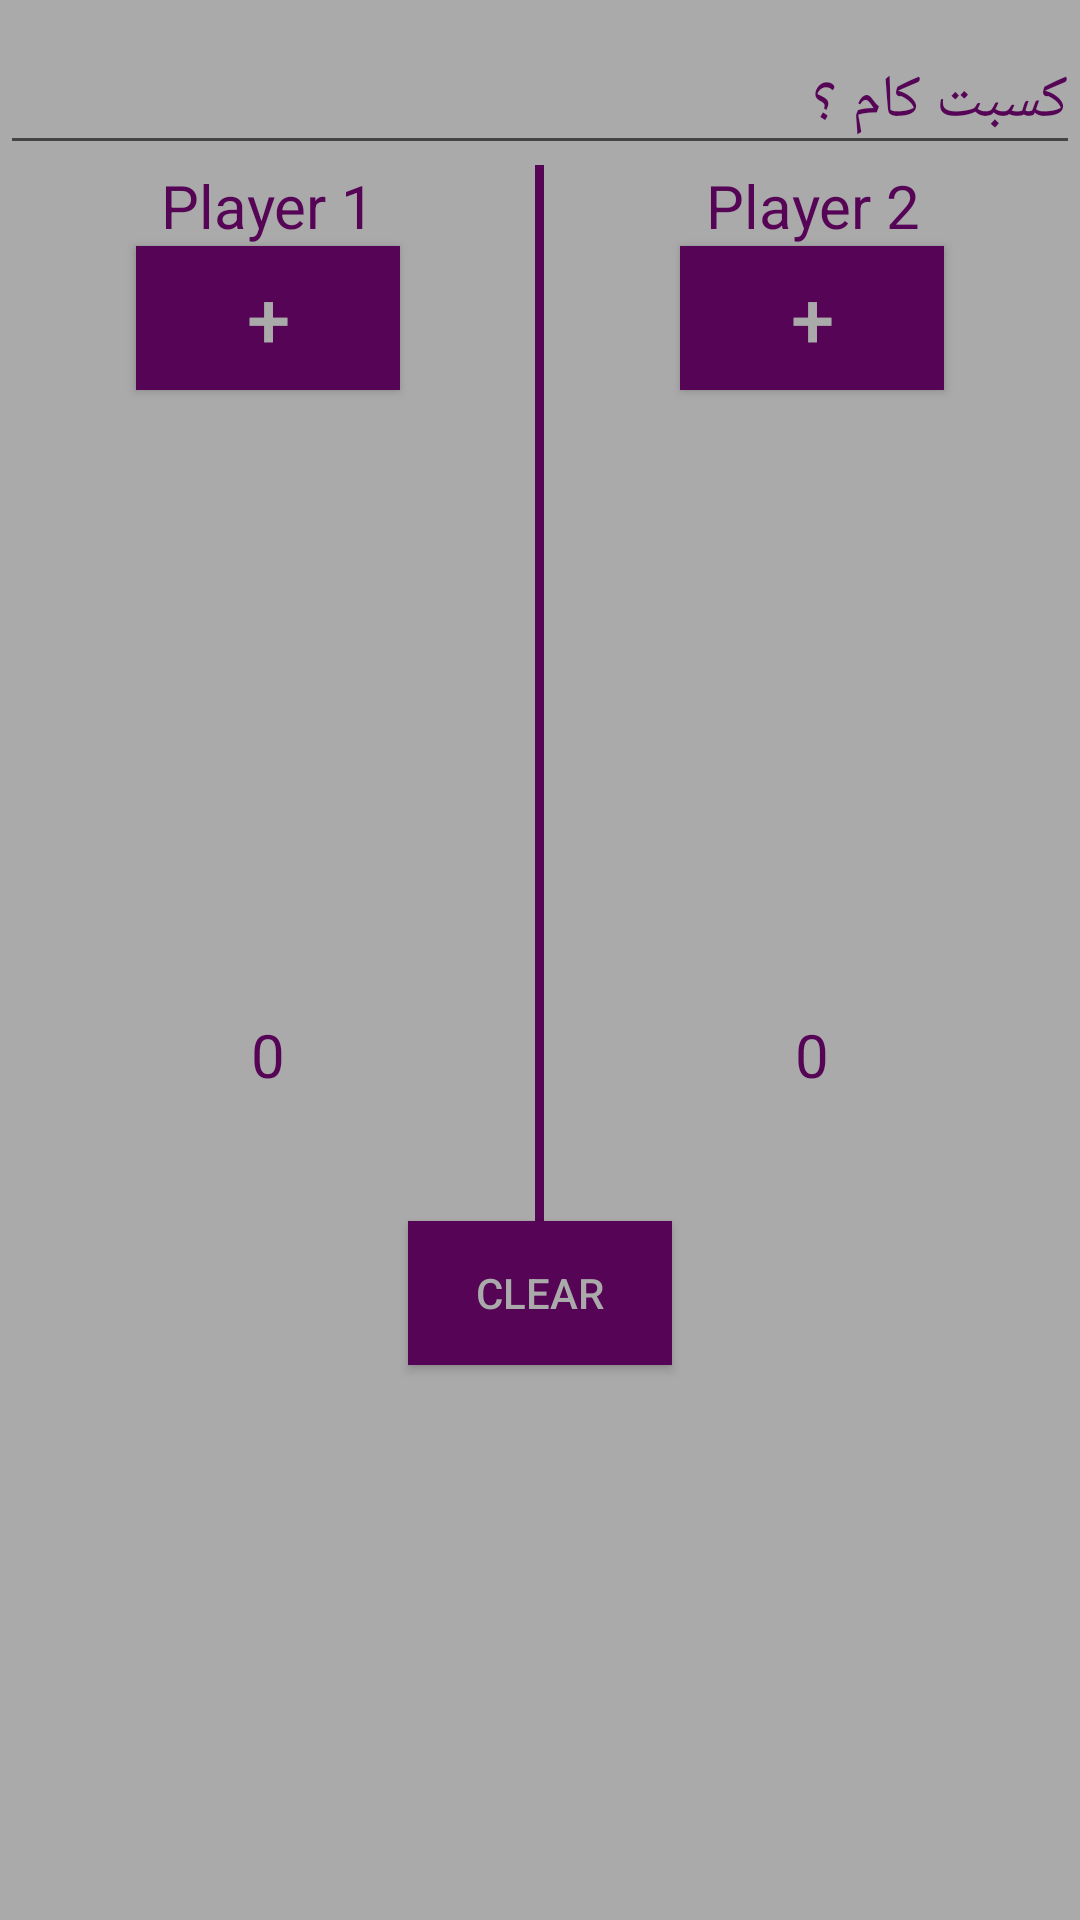

Reconstruct the res/layout file that produces this screen, plus the resources it refers to.
<!-- AndroidManifest.xml: application theme MyTheme -->
<!-- res/layout/fragment_normal2_4.xml -->
<FrameLayout xmlns:android="http://schemas.android.com/apk/res/android"
    xmlns:app="http://schemas.android.com/apk/res-auto"
    xmlns:tools="http://schemas.android.com/tools"
    android:layout_width="match_parent"
    android:layout_height="match_parent"
    tools:context="kh618.dominocounter.Normal2_4">
    <LinearLayout
        android:layout_width="match_parent"
        android:layout_height="match_parent"
        android:orientation="vertical"
        android:background="@color/gray">
        <android.support.design.widget.TextInputLayout
            android:layout_width="match_parent"
            android:layout_height="wrap_content"
            android:layout_gravity="center"
            android:focusedByDefault="false"
            >
            <EditText
                android:id="@+id/textNor24"
                android:layout_width="match_parent"
                android:layout_height="wrap_content"
                android:hint="كسبت كام ؟"
                android:textSize="20sp"
                android:inputType="number"
                />
        </android.support.design.widget.TextInputLayout>
        <LinearLayout
            android:layout_width="match_parent"
            android:layout_height="wrap_content"
            android:orientation="horizontal">

            <android.support.constraint.ConstraintLayout
                android:layout_width="wrap_content"
                android:layout_height="match_parent"
                android:layout_weight="1"
                android:orientation="vertical">

                <TextView
                    android:id="@+id/player1"
                    android:layout_width="wrap_content"
                    android:layout_height="wrap_content"
                    android:text="Player 1"
                    android:textColor="@color/pru"
                    android:textSize="20sp"
                    app:layout_constraintBottom_toTopOf="@+id/addPlayer1Nor24"
                    app:layout_constraintEnd_toEndOf="parent"
                    app:layout_constraintHorizontal_bias="0.504"
                    app:layout_constraintStart_toStartOf="parent"
                    app:layout_constraintTop_toTopOf="parent" />

                <Button
                    android:id="@+id/addPlayer1Nor24"
                    android:layout_width="wrap_content"
                    android:layout_height="wrap_content"
                    android:background="@color/pru"
                    android:text="+"
                    android:textColor="@color/gray"
                    android:textSize="26sp"
                    app:layout_constraintBottom_toTopOf="@+id/scorePlayer1Nor24"
                    app:layout_constraintEnd_toEndOf="parent"
                    app:layout_constraintStart_toStartOf="parent"
                    app:layout_constraintTop_toBottomOf="@+id/player1" />

                <TextView
                    android:id="@+id/scorePlayer1Nor24"
                    android:layout_width="wrap_content"
                    android:layout_height="wrap_content"
                    android:layout_marginBottom="42dp"
                    android:layout_marginTop="208dp"
                    android:text="0"
                    android:textColor="@color/pru"
                    android:textSize="20sp"
                    app:layout_constraintBottom_toBottomOf="parent"
                    app:layout_constraintEnd_toEndOf="parent"
                    app:layout_constraintStart_toStartOf="parent"
                    app:layout_constraintTop_toBottomOf="@+id/addPlayer1Nor24" />

            </android.support.constraint.ConstraintLayout>

            <LinearLayout
                android:layout_width="3dp"
                android:layout_height="match_parent"
                android:background="@color/pru"
                android:orientation="vertical">

            </LinearLayout>
            <android.support.constraint.ConstraintLayout
                android:layout_weight="1"
                android:layout_width="wrap_content"
                android:layout_height="match_parent"
                android:orientation="vertical">

                <TextView
                    android:id="@+id/player2"
                    android:layout_width="wrap_content"
                    android:layout_height="wrap_content"
                    android:text="Player 2"
                    android:textColor="@color/pru"
                    android:textSize="20sp"
                    app:layout_constraintBottom_toTopOf="@+id/addPlayer2Nor24"
                    app:layout_constraintEnd_toEndOf="parent"
                    app:layout_constraintHorizontal_bias="0.504"
                    app:layout_constraintStart_toStartOf="parent"
                    app:layout_constraintTop_toTopOf="parent" />

                <Button
                    android:id="@+id/addPlayer2Nor24"
                    android:layout_width="wrap_content"
                    android:layout_height="wrap_content"
                    android:background="@color/pru"
                    android:text="+"
                    android:textColor="@color/gray"
                    android:textSize="26sp"
                    app:layout_constraintBottom_toTopOf="@+id/scorePlayer2Nor24"
                    app:layout_constraintEnd_toEndOf="parent"
                    app:layout_constraintStart_toStartOf="parent"
                    app:layout_constraintTop_toBottomOf="@+id/player2" />

                <TextView
                    android:id="@+id/scorePlayer2Nor24"
                    android:layout_width="wrap_content"
                    android:layout_height="wrap_content"
                    android:layout_marginBottom="42dp"
                    android:layout_marginTop="208dp"
                    android:text="0"
                    android:textColor="@color/pru"
                    android:textSize="20sp"
                    app:layout_constraintBottom_toBottomOf="parent"
                    app:layout_constraintEnd_toEndOf="parent"
                    app:layout_constraintStart_toStartOf="parent"
                    app:layout_constraintTop_toBottomOf="@+id/addPlayer2Nor24" />
            </android.support.constraint.ConstraintLayout>
        </LinearLayout>
        <Button
            android:id="@+id/clearN24"
            android:layout_width="wrap_content"
            android:layout_height="wrap_content"
            android:textColor="@color/gray"
            android:text="clear"
            android:background="@color/pru"
            android:layout_gravity="center"/>
    </LinearLayout>

</FrameLayout>
<!-- resources referenced by this layout -->
<resources>
  <color name="gray">@android:color/darker_gray</color>
  <color name="pru">#550456</color>
  <style name="MyTheme" parent="Theme.AppCompat.Light.DarkActionBar">
          
          <item name="colorPrimary">#550456</item>
          <item name="colorPrimaryDark">@android:color/darker_gray</item>
          <item name="colorAccent">#550456</item>
          <item name="android:textColorHint">@color/pru</item>
      </style>
</resources>
